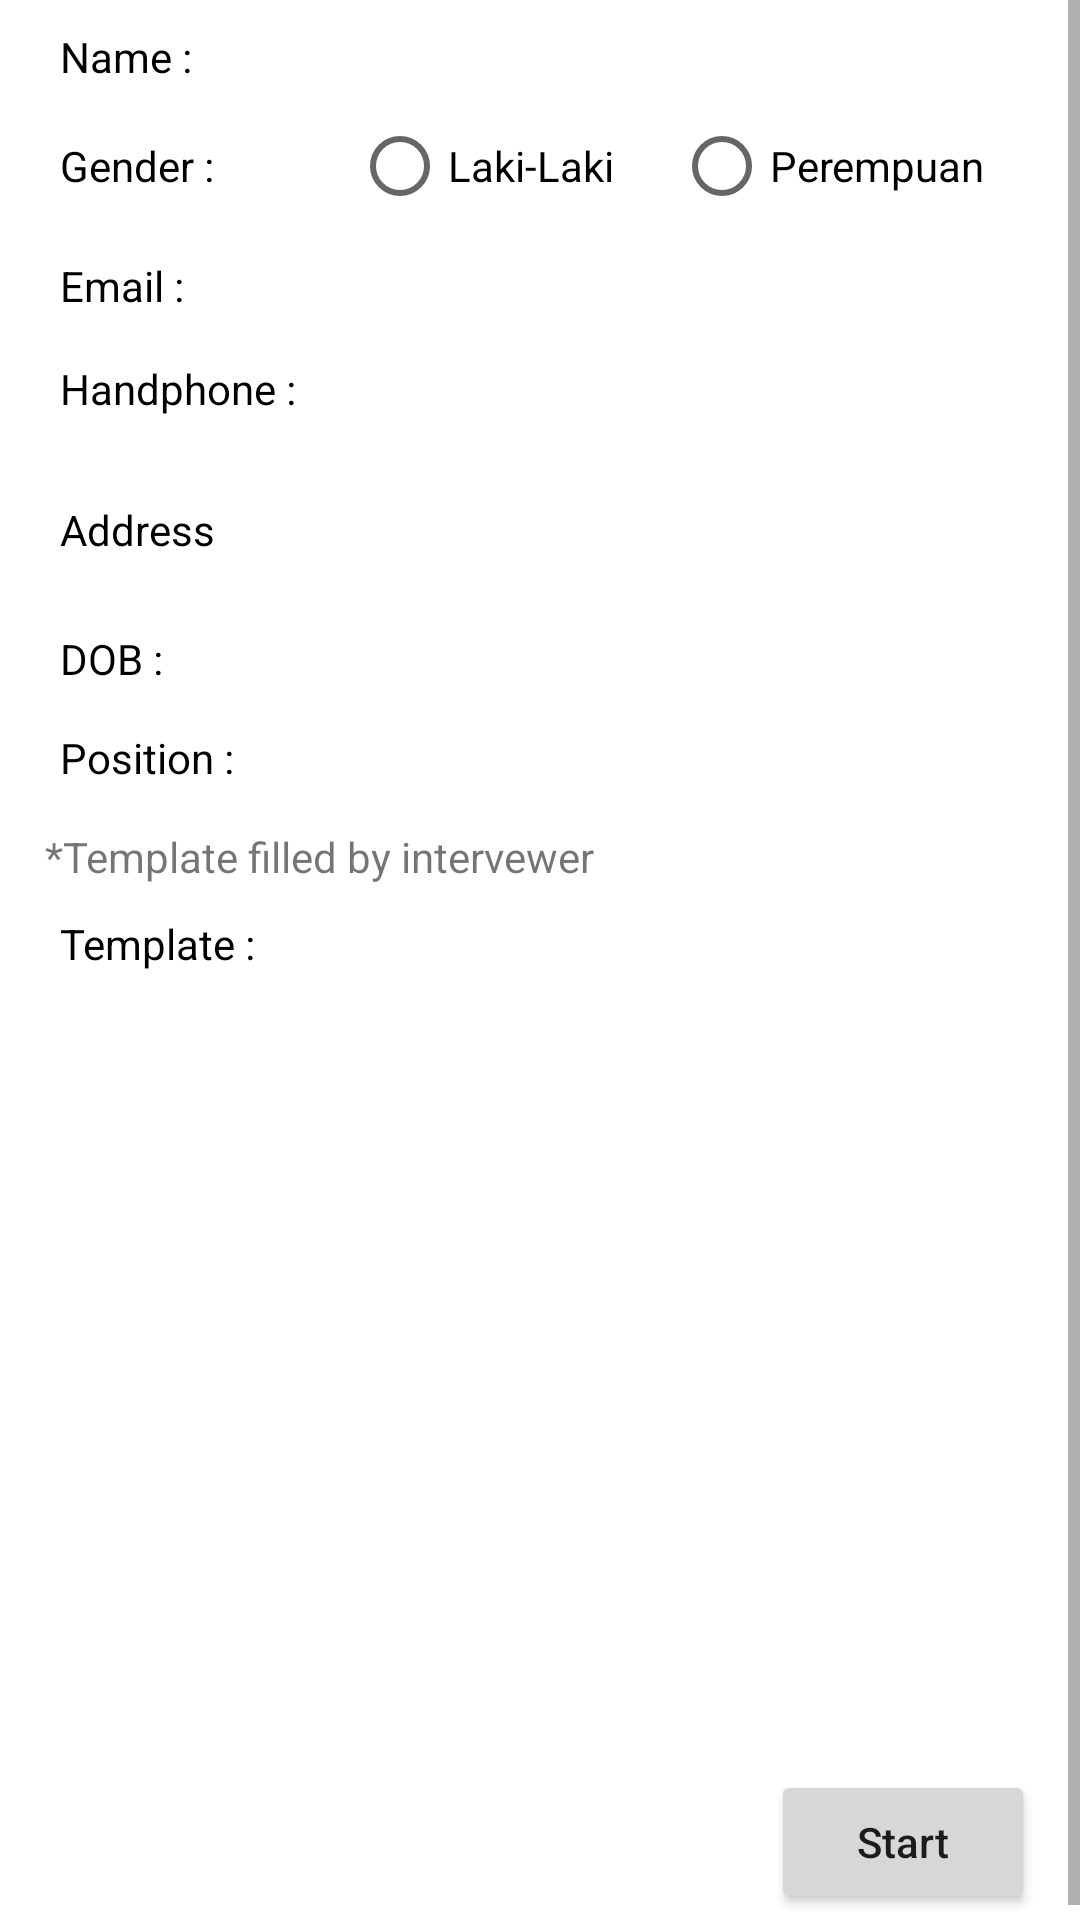

Reconstruct the res/layout file that produces this screen, plus the resources it refers to.
<!-- AndroidManifest.xml: application theme AppTheme -->
<!-- res/layout/activity_question_form_identity.xml -->
<?xml version="1.0" encoding="utf-8"?>
<ScrollView xmlns:android="http://schemas.android.com/apk/res/android"
    android:layout_width="match_parent"
    android:layout_height="match_parent"
    android:fillViewport="true"
    android:background="#FFFFFFFF"
    android:orientation="vertical"
    android:overScrollMode="never" >
    <LinearLayout
        android:layout_width="match_parent"
        android:layout_height="wrap_content"
        android:orientation="vertical"
        android:paddingLeft="15dip"
        android:paddingRight="15dip"
        android:layout_marginTop="5dip">
        <LinearLayout
            android:layout_width="match_parent"
            android:layout_height="wrap_content"
            android:layout_marginBottom="10dip">
            <TextView
                android:layout_weight="0.3"
                android:layout_width="0dp"
                android:layout_height="wrap_content"
                android:text="Name :"
                android:textColor="#FF000000"
                android:layout_marginLeft="5dp"/>
            <EditText
                android:id="@+id/edittextNama"
                android:layout_width="0dp"
                android:layout_height="wrap_content"
                android:textColor="#FF000000"
                android:layout_weight="0.7"
                android:background="@drawable/edittext_style"/>
        </LinearLayout>
        <TextView
            android:id="@+id/genderErrorTextview"
            android:layout_width="match_parent"
            android:layout_height="wrap_content"
            android:text="Gender must be selected"
            android:textColor="@color/red"
            android:gravity="right"
            android:textSize="12sp"
            android:visibility="gone"/>
        <LinearLayout
            android:layout_width="match_parent"
            android:layout_height="wrap_content"
            android:layout_marginBottom="10dip">
            <TextView
                android:layout_weight="0.3"
                android:layout_width="0dp"
                android:layout_height="match_parent"
                android:text="Gender :"
                android:textColor="#FF000000"
                android:layout_marginLeft="5dp"
                android:gravity="center_vertical"/>
            <RadioGroup
                android:layout_width="0dp"
                android:layout_height="wrap_content"
                android:orientation="horizontal"
                android:layout_weight="0.7">
                <RadioButton
                    android:layout_width="wrap_content"
                    android:layout_height="wrap_content"
                    android:id="@+id/radioLakilaki"
                    android:text="Laki-Laki"
                    android:layout_marginRight="20dp"/>
                <RadioButton
                    android:layout_width="wrap_content"
                    android:layout_height="wrap_content"
                    android:id="@+id/radioPerempuan"
                    android:text="Perempuan"/>
            </RadioGroup>
        </LinearLayout>
        <LinearLayout
            android:layout_width="match_parent"
            android:layout_height="wrap_content"
            android:layout_marginBottom="10dip">
            <TextView
                android:layout_weight="0.3"
                android:layout_width="0dp"
                android:layout_height="wrap_content"
                android:text="Email :"
                android:textColor="#FF000000"
                android:layout_marginLeft="5dp"
                android:inputType="textEmailAddress"/>
            <EditText
                android:id="@+id/edittextEmail"
                android:layout_width="0dp"
                android:layout_weight="0.7"
                android:layout_height="wrap_content"
                android:textColor="#FF000000"
                android:background="@drawable/edittext_style"/>
        </LinearLayout>
        <LinearLayout
            android:layout_width="match_parent"
            android:layout_height="wrap_content"
            android:layout_marginBottom="10dip">
            <TextView
                android:layout_weight="0.3"
                android:layout_width="0dp"
                android:layout_height="wrap_content"
                android:text="Handphone :"
                android:textColor="#FF000000"
                android:layout_marginLeft="5dp"/>
            <EditText
                android:id="@+id/edittextHandphone"
                android:layout_width="0dp"
                android:layout_height="wrap_content"
                android:textColor="#FF000000"
                android:layout_weight="0.7"
                android:inputType="number"
                android:background="@drawable/edittext_style"/>
        </LinearLayout>
        <LinearLayout
            android:layout_width="match_parent"
            android:layout_height="wrap_content"
            android:layout_marginBottom="10dip">
            <TextView
                android:layout_weight="0.3"
                android:layout_width="0dp"
                android:layout_height="wrap_content"
                android:text="Address"
                android:textColor="#FF000000"
                android:layout_marginLeft="5dp"/>
            <EditText
                android:id="@+id/edittextAddress"
                android:layout_width="0dp"
                android:layout_height="50dip"
                android:textColor="#FF000000"
                android:layout_weight="0.7"
                android:maxLines="3"
                android:lines="3"
                android:scrollbars="vertical"
                android:background="@drawable/edittext_style"/>
        </LinearLayout>
        <LinearLayout
            android:layout_width="match_parent"
            android:layout_height="wrap_content"
            android:layout_marginBottom="10dip">
            <TextView
                android:layout_weight="0.3"
                android:layout_width="0dp"
                android:layout_height="wrap_content"
                android:text="DOB :"
                android:textColor="#FF000000"
                android:layout_marginLeft="5dp"/>
            <TextView
                android:id="@+id/textviewDOB"
                android:layout_width="0dp"
                android:layout_height="23dip"
                android:textColor="#FF000000"
                android:layout_weight="0.7"
                android:inputType="number"
                android:background="@drawable/edittext_style"/>
        </LinearLayout>
        <TextView
            android:id="@+id/category_error_message"
            android:layout_width="match_parent"
            android:layout_height="wrap_content"
            android:textColor="@color/red"
            android:gravity="right"
            android:textSize="12sp"
            android:text="Position must be selected"
            android:visibility="gone"/>
        <LinearLayout
            android:layout_width="match_parent"
            android:layout_height="wrap_content"
            android:layout_marginBottom="10dip">
            <TextView
                android:layout_weight="0.3"
                android:layout_width="0dp"
                android:layout_height="wrap_content"
                android:text="Position :"
                android:textColor="#FF000000"
                android:layout_marginLeft="5dp"/>
            <Spinner
                android:id="@+id/categorySpinner"
                android:layout_width="0dp"
                android:layout_height="23dip"
                android:textColor="#FF000000"
                android:layout_weight="0.7"
                android:background="@drawable/edittext_style"/>
        </LinearLayout>
        <TextView
            android:layout_width="match_parent"
            android:layout_height="wrap_content"
            android:layout_marginBottom="10dip"
            android:text="*Template filled by intervewer"/>
        <TextView
            android:id="@+id/template_error_message"
            android:layout_width="match_parent"
            android:layout_height="wrap_content"
            android:textColor="@color/red"
            android:gravity="right"
            android:textSize="12sp"
            android:text="Template Harus Dipilih"
            android:visibility="gone"/>
        <LinearLayout
            android:layout_width="match_parent"
            android:layout_height="wrap_content"
            android:layout_marginBottom="10dip">
            <TextView
                android:layout_weight="0.3"
                android:layout_width="0dp"
                android:layout_height="wrap_content"
                android:text="Template :"
                android:textColor="#FF000000"
                android:layout_marginLeft="5dp"/>
            <Spinner
                android:id="@+id/templateSpinner"
                android:layout_width="0dp"
                android:layout_height="23dip"
                android:textColor="#FF000000"
                android:layout_weight="0.7"
                android:background="@drawable/edittext_style"/>
        </LinearLayout>
        <RelativeLayout
            android:layout_width="match_parent"
            android:layout_height="match_parent">
            <Button
                android:layout_width="wrap_content"
                android:layout_height="wrap_content"
                android:text="Start"
                android:id="@+id/btnLanjut"
                android:layout_marginBottom="7dp"
                android:textAllCaps="false"
                android:layout_alignParentBottom="true"
                android:layout_alignParentEnd="true" />
        </RelativeLayout>
    </LinearLayout>

</ScrollView>
<!-- resources referenced by this layout -->
<resources>
  <color name="red">#FFFF0000</color>
  <style name="AppTheme" parent="Theme.AppCompat.Light.DarkActionBar">
          
          <item name="colorPrimary">@color/colorPrimary</item>
          <item name="colorPrimaryDark">@color/colorPrimaryDark</item>
          <item name="colorAccent">@color/colorAccent</item>
      </style>
  <color name="colorPrimary">#3F51B5</color>
  <color name="colorPrimaryDark">#303F9F</color>
  <color name="colorAccent">#FF4081</color>
</resources>
